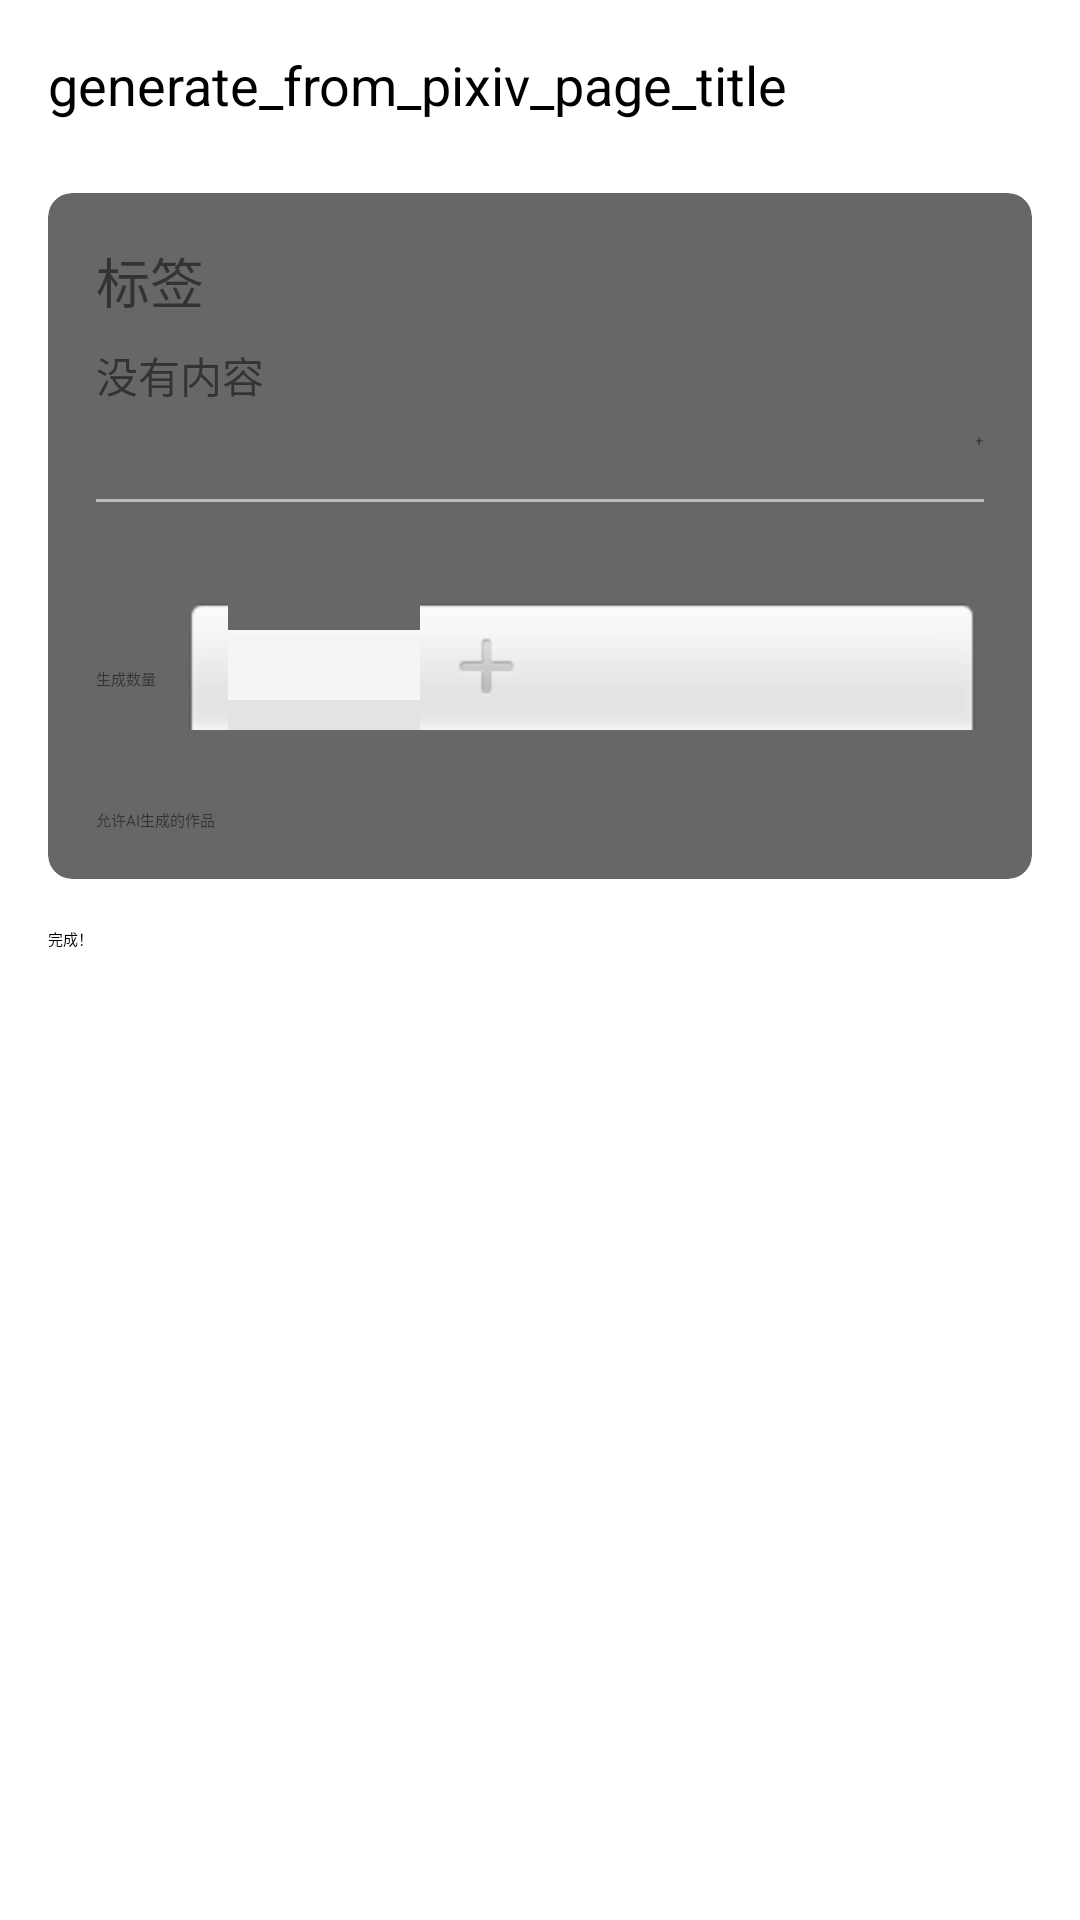

This screen was rendered from an Android layout file. Write that file and the resources it references.
<!-- AndroidManifest.xml: application theme Theme.Wallpapergenerator -->
<!-- res/layout/generate_from_pixiv.xml -->
<ScrollView
        xmlns:android="http://schemas.android.com/apk/res/android"
        xmlns:app="http://schemas.android.com/apk/res-auto"
        android:layout_width="match_parent"
        android:layout_height="match_parent"
        android:padding="16dp">

    <LinearLayout
            android:layout_width="match_parent"
            android:layout_height="wrap_content"
            android:orientation="vertical">

        <TextView
                android:id="@+id/generate_from_pixiv_page_title"
                android:layout_width="wrap_content"
                android:layout_height="wrap_content"
                android:textSize="18sp"
                android:layout_marginBottom="8dp"
                android:text="generate_from_pixiv_page_title"/>

        <androidx.cardview.widget.CardView
                android:layout_width="match_parent"
                android:layout_height="wrap_content"
                android:layout_marginTop="16dp"
                android:alpha="0.8"
                app:cardCornerRadius="8dp"
                app:cardElevation="4dp">

            <LinearLayout
                    android:layout_width="match_parent"
                    android:layout_height="wrap_content"
                    android:orientation="vertical"
                    android:padding="16dp">

                
                <TextView
                        android:layout_width="wrap_content"
                        android:layout_height="wrap_content"
                        android:text="标签"
                        android:textSize="18sp"
                        android:textColor="@color/text_colors"
                        android:layout_marginBottom="8dp"/>
                <TextView
                        android:id="@+id/pixiv_Tag_Text_View"
                        android:layout_width="wrap_content"
                        android:layout_height="wrap_content"
                        android:text="没有内容"
                        android:textSize="14sp"
                        android:textColor="@color/text_colors"
                        android:layout_marginBottom="8dp"/>

                <Button
                        android:id="@+id/add_tag_button"
                        android:layout_width="wrap_content"
                        android:layout_height="wrap_content"
                        android:text="+"
                        android:textColor="@color/text_colors"
                        android:layout_gravity="end"
                        style="@style/RoundedCorner"
                        app:backgroundTint="@color/overlay_color"/>

                
                <View
                        android:layout_width="match_parent"
                        android:layout_height="1dp"
                        android:background="@android:color/darker_gray"
                        android:layout_marginTop="16dp"
                        android:layout_marginBottom="16dp"/>

                
                <LinearLayout
                        android:layout_width="match_parent"
                        android:layout_height="wrap_content"
                        android:orientation="horizontal"
                        android:layout_marginTop="16dp">

                    <TextView
                            android:layout_width="wrap_content"
                            android:layout_height="wrap_content"
                            android:text="生成数量"
                            android:layout_gravity="center_vertical"
                            android:layout_marginEnd="8dp"/>

                    <NumberPicker
                            android:id="@+id/pixiv_input_number_picker"
                            android:layout_width="0dp"
                            android:layout_height="54dp"
                            android:layout_weight="1"
                            android:minHeight="48dp"/>
                </LinearLayout>

                <CheckBox
                        android:id="@+id/exclude_ai_checkbox"
                        android:layout_width="wrap_content"
                        android:layout_height="wrap_content"
                        android:text="允许AI生成的作品"
                        android:textColor="@color/text_colors"
                        android:layout_marginTop="16dp"/>

            </LinearLayout>
        </androidx.cardview.widget.CardView>

        <Button
                android:id="@+id/pixiv_generate_button"
                android:layout_width="match_parent"
                android:layout_height="wrap_content"
                android:layout_marginTop="16dp"
                android:text="完成！"
                android:textColor="@color/text_colors"
                android:layout_gravity="end"
                style="@style/RoundedCorner"
                app:backgroundTint="@color/overlay_color"/>

    </LinearLayout>
</ScrollView>
<!-- resources referenced by this layout -->
<resources>
  <color name="overlay_color">#80FFFFFF</color>
  <color name="text_colors">#000000</color>
  <style name="RoundedCorner">
          <item name="shapeAppearanceOverlay">@style/ShapeAppearanceOverlay.MaterialComponents.Rounded</item>
      </style>
  <style name="Theme.Wallpapergenerator" parent="Theme.Material3.DayNight.NoActionBar">
          
          <item name="colorPrimary">@color/light_purple_light_mode</item>
          <item name="colorOnPrimary">@color/light_purple_text_light_mode</item>
          
          <item name="colorSecondary">@color/light_green_light_mode</item>
          <item name="colorOnSecondary">@color/text_colors</item>
          
          <item name="android:statusBarColor">@android:color/transparent</item>
      </style>
  <style name="ShapeAppearanceOverlay.MaterialComponents.Rounded" parent="">
          <item name="cornerFamily">rounded</item>
          <item name="cornerSize">8dp</item>
      </style>
  <color name="light_purple_light_mode">#BB86FC</color>
  <color name="light_purple_text_light_mode">#000000</color>
  <color name="light_green_light_mode">#03DAC6</color>
</resources>
